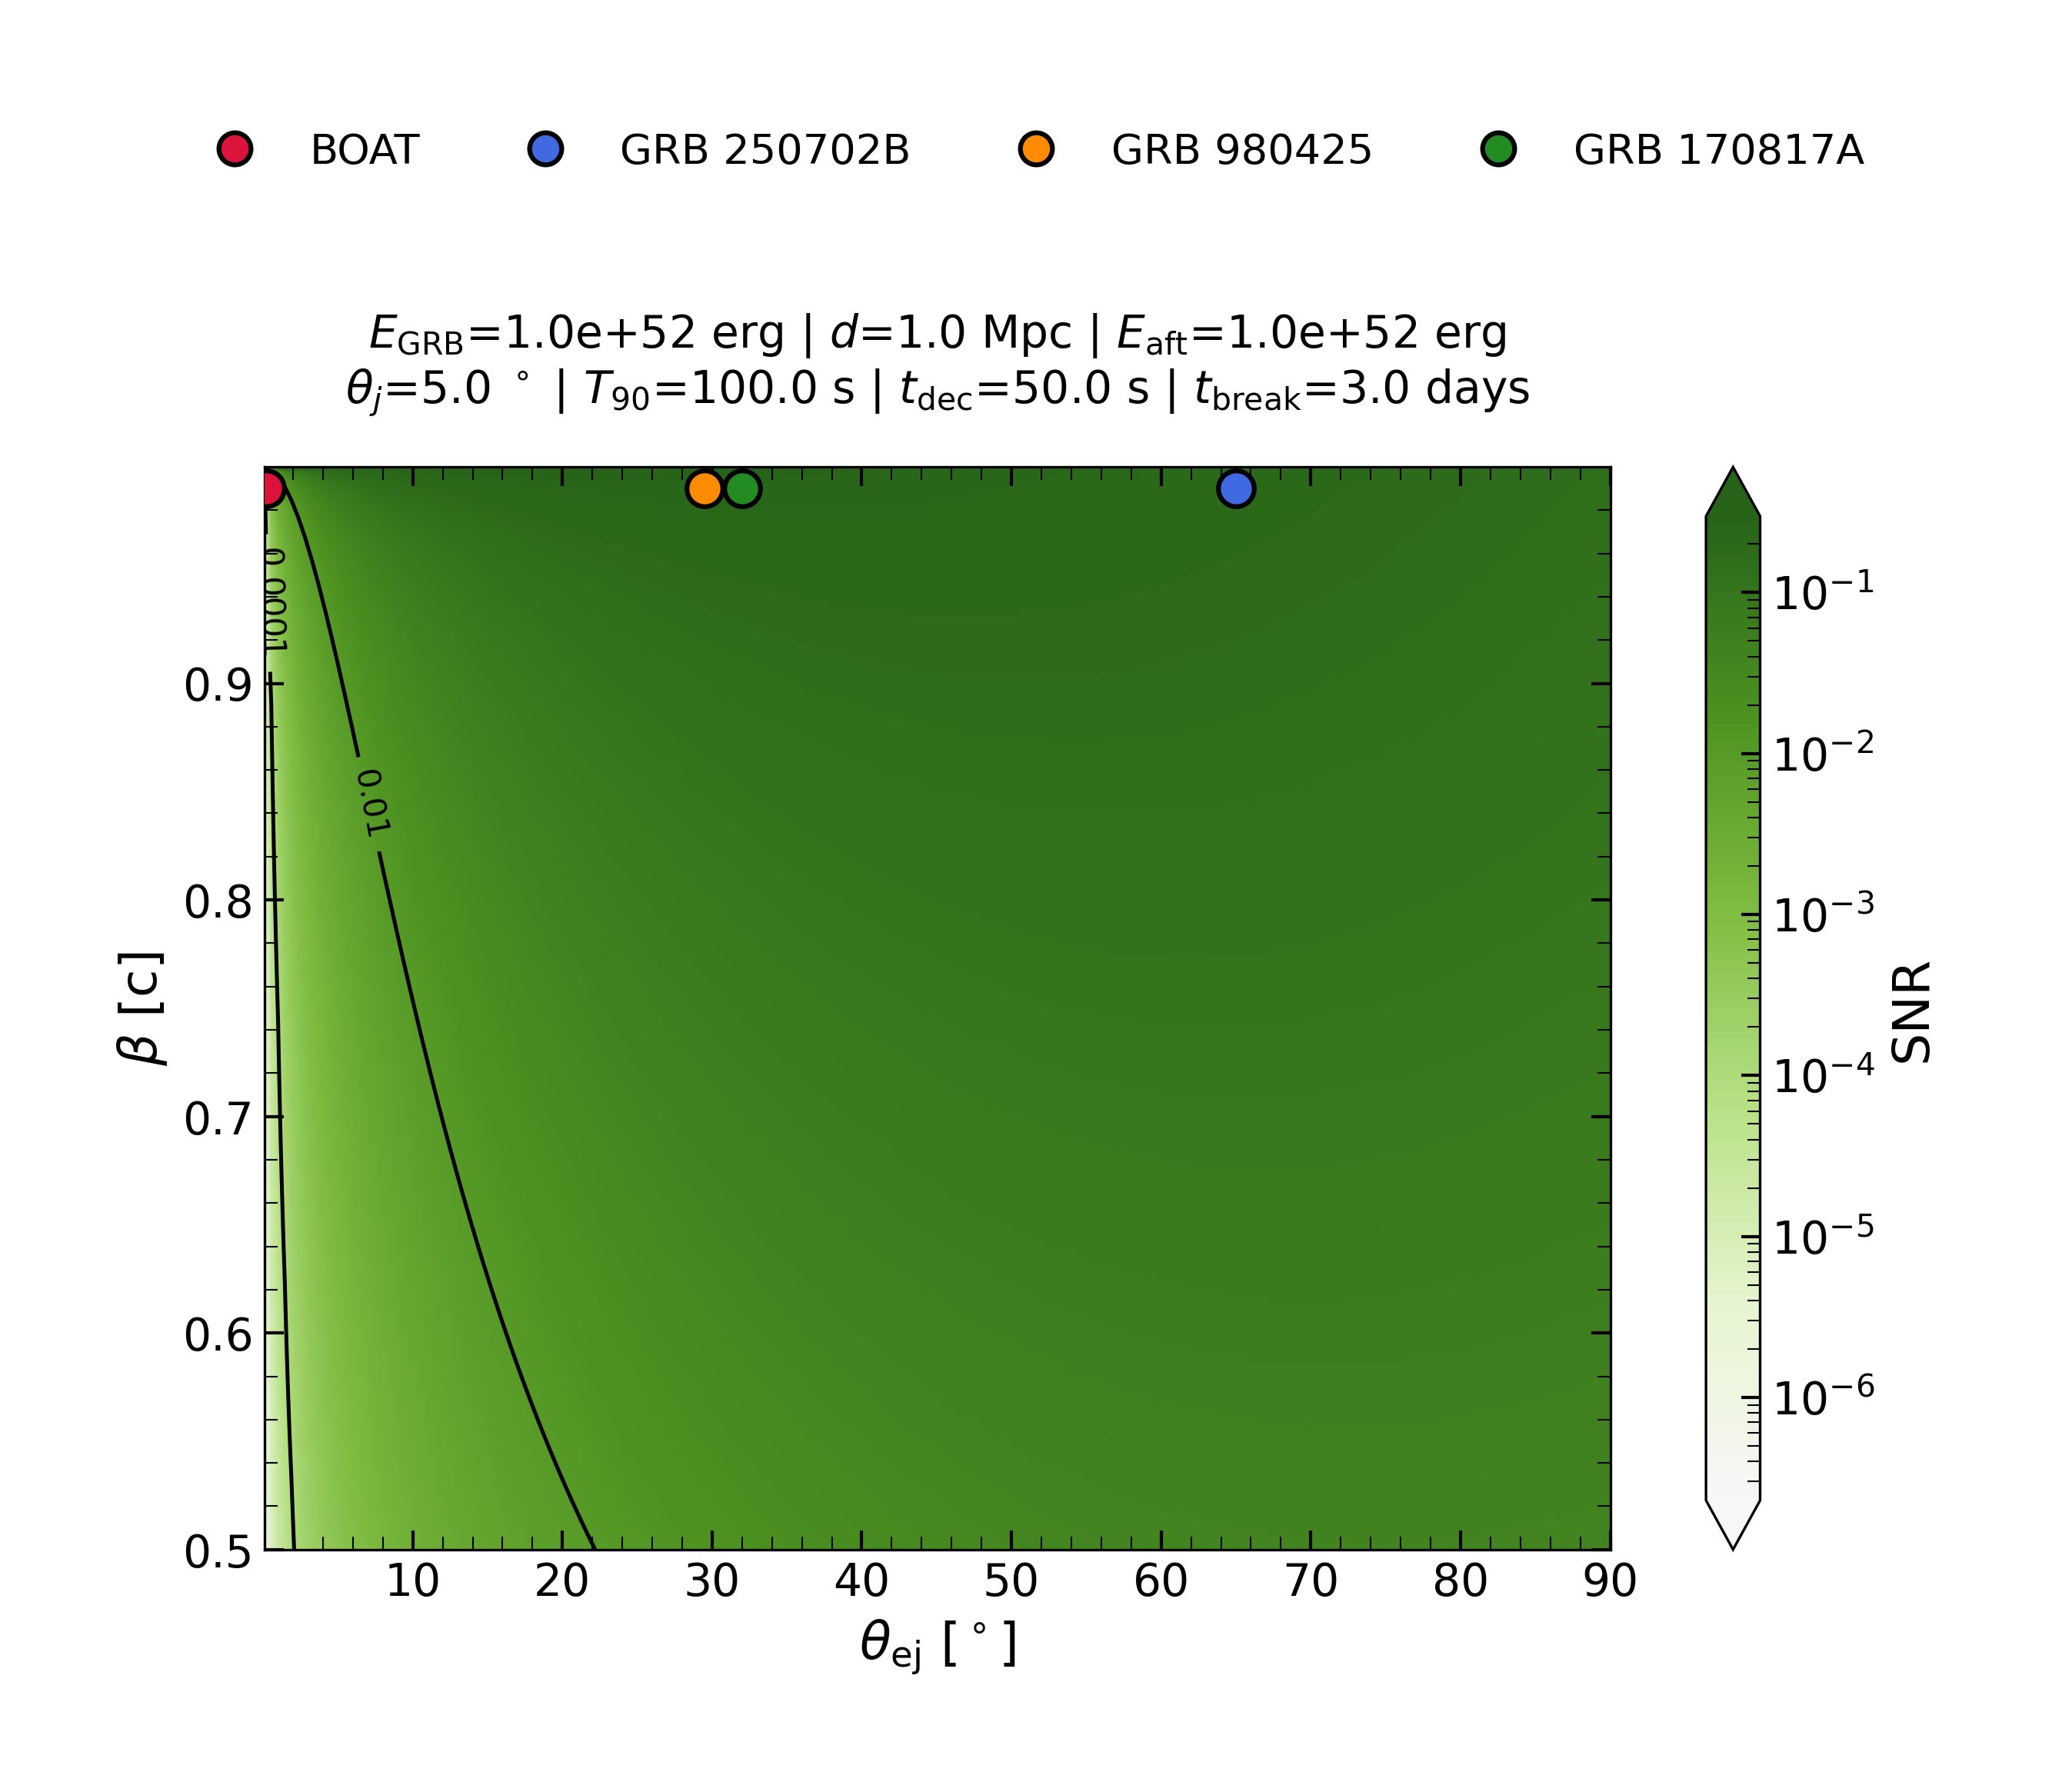

The data file committed next to this chart (first rows):
, 0.0017453292519943296, 0.009630007631606905, 0.01751468601121948, 0.02539936439083205, 0.033284042770444625, 0.0411687211500572, 0.04905339952966978, 0.05693807790928235, 0.06482275628889493, 0.07270743466850749, 0.08059211304812006, 0.08847679142773264, 0.09636146980734521, 0.1042461481869578, 0.11213082656657036, 0.12001550494618295, 0.1279001833257955, 0.13578486170540807, 0.14366954008502067, 0.15155421846463324, 0.1594388968442458, 0.16732357522385838, 0.17520825360347098
0.5, 2.2948547364507828e-07, 6.985882357440114e-06, 2.310443028786303e-05, 4.85751123018341e-05, 8.338210539848788e-05, 0.0001275, 0.0001809, 0.0002436, 0.0003155, 0.0003965, 0.0004867, 0.0005859, 0.0006942, 0.0008113, 0.0009374, 0.001072, 0.001216, 0.001368, 0.001529, 0.001698, 0.001875, 0.002061, 0.002255
0.5025, 2.3296764564408593e-07, 7.0918816893889946e-06, 2.3454976863129212e-05, 4.931202264852254e-05, 8.464685881836944e-05, 0.0001294, 0.0001837, 0.0002473, 0.0003202, 0.0004025, 0.000494, 0.0005948, 0.0007047, 0.0008236, 0.0009515, 0.001088, 0.001234, 0.001389, 0.001552, 0.001723, 0.001903, 0.002092, 0.002288
0.505, 2.364968652320309e-07, 7.199313090182834e-06, 2.381025869525608e-05, 5.0058885054533e-05, 8.592868752941102e-05, 0.0001314, 0.0001864, 0.000251, 0.0003251, 0.0004086, 0.0005015, 0.0006038, 0.0007153, 0.000836, 0.0009659, 0.001105, 0.001253, 0.001409, 0.001575, 0.001749, 0.001932, 0.002123, 0.002323
0.5075, 2.400738523766165e-07, 7.308198472728439e-06, 2.4170348225382158e-05, 5.081585171665665e-05, 8.722785254132452e-05, 0.0001334, 0.0001893, 0.0002548, 0.00033, 0.0004148, 0.0005091, 0.0006129, 0.0007261, 0.0008486, 0.0009804, 0.001121, 0.001272, 0.001431, 0.001599, 0.001775, 0.001961, 0.002155, 0.002358
0.51, 2.4369934181105425e-07, 7.418560199293877e-06, 2.4535319379849737e-05, 5.158307795097877e-05, 8.854462021072675e-05, 0.0001354, 0.0001921, 0.0002586, 0.000335, 0.000421, 0.0005167, 0.0006221, 0.000737, 0.0008614, 0.0009952, 0.001138, 0.001291, 0.001452, 0.001623, 0.001802, 0.00199, 0.002187, 0.002393
0.5126, 2.473740834145387e-07, 7.5304210930864635e-06, 2.4905247608463477e-05, 5.2360722273203316e-05, 8.987926237876152e-05, 0.0001374, 0.000195, 0.0002625, 0.00034, 0.0004274, 0.0005245, 0.0006315, 0.0007481, 0.0008743, 0.00101, 0.001155, 0.00131, 0.001474, 0.001647, 0.001829, 0.00202, 0.00222, 0.002428
0.5151, 2.5109884260454795e-07, 7.64380445019058e-06, 2.5280209923937573e-05, 5.314894648147213e-05, 9.123205651299419e-05, 0.0001395, 0.0001979, 0.0002665, 0.0003451, 0.0004338, 0.0005324, 0.0006409, 0.0007593, 0.0008874, 0.001025, 0.001173, 0.00133, 0.001496, 0.001671, 0.001856, 0.00205, 0.002253, 0.002465
0.5176, 2.548744007414024e-07, 7.758734051878475e-06, 2.5660284942575382e-05, 5.394791574177066e-05, 9.26032858537349e-05, 0.0001416, 0.0002009, 0.0002705, 0.0003503, 0.0004403, 0.0005404, 0.0006505, 0.0007707, 0.0009007, 0.001041, 0.00119, 0.001349, 0.001518, 0.001696, 0.001884, 0.002081, 0.002286, 0.002501
0.5201, 2.587015555455274e-07, 7.875234177307613e-06, 2.604555292622585e-05, 5.475779867601347e-05, 9.399323956495162e-05, 0.0001437, 0.0002039, 0.0002745, 0.0003556, 0.0004469, 0.0005485, 0.0006603, 0.0007822, 0.0009142, 0.001056, 0.001208, 0.00137, 0.001541, 0.001722, 0.001912, 0.002112, 0.00232, 0.002538
0.5226, 2.6258112152789116e-07, 7.993329616618924e-06, 2.643609582556448e-05, 5.557876745290949e-05, 9.540221288994265e-05, 0.0001459, 0.000207, 0.0002787, 0.0003609, 0.0004536, 0.0005567, 0.0006702, 0.0007939, 0.0009279, 0.001072, 0.001226, 0.00139, 0.001564, 0.001747, 0.00194, 0.002143, 0.002355, 0.002576
0.5251, 2.665139304341037e-07, 8.113045684450697e-06, 2.6831997324747358e-05, 5.641099788170902e-05, 9.683050731194384e-05, 0.0001481, 0.0002101, 0.0002828, 0.0003663, 0.0004604, 0.000565, 0.0006802, 0.0008058, 0.0009417, 0.001088, 0.001244, 0.001411, 0.001587, 0.001773, 0.001969, 0.002175, 0.00239, 0.002614
0.5276, 2.705008317026869e-07, 8.234408233883678e-06, 2.7233342887489694e-05, 5.725466950893999e-05, 9.827843071985531e-05, 0.0001503, 0.0002132, 0.0002871, 0.0003717, 0.0004672, 0.0005734, 0.0006903, 0.0008178, 0.0009557, 0.001104, 0.001263, 0.001432, 0.001611, 0.0018, 0.001998, 0.002207, 0.002425, 0.002653
0.5301, 2.745426929380448e-07, 8.35744367083342e-06, 2.7640219804621996e-05, 5.810996571824556e-05, 9.974629757927732e-05, 0.0001525, 0.0002164, 0.0002913, 0.0003773, 0.0004742, 0.000582, 0.0007006, 0.0008299, 0.00097, 0.001121, 0.001282, 0.001453, 0.001635, 0.001826, 0.002028, 0.00224, 0.002461, 0.002692
0.5327, 2.786404003986868e-07, 8.482178968906787e-06, 2.805271724317931e-05, 5.8977073833438876e-05, 0.0001012, 0.0001548, 0.0002196, 0.0002957, 0.0003829, 0.0004813, 0.0005907, 0.000711, 0.0008423, 0.0009844, 0.001137, 0.001301, 0.001474, 0.001659, 0.001853, 0.002058, 0.002273, 0.002497, 0.002732
0.5352, 2.82794859501284e-07, 8.608641684740152e-06, 2.847092629708201e-05, 5.985618522489761e-05, 0.0001027, 0.0001571, 0.0002229, 0.0003001, 0.0003886, 0.0004884, 0.0005994, 0.0007216, 0.0008548, 0.000999, 0.001154, 0.00132, 0.001496, 0.001683, 0.001881, 0.002088, 0.002306, 0.002534, 0.002772
0.5377, 2.8700699534115584e-07, 8.736859973837542e-06, 2.889494003946796e-05, 6.074749541942443e-05, 0.0001043, 0.0001594, 0.0002262, 0.0003045, 0.0003944, 0.0004957, 0.0006083, 0.0007323, 0.0008675, 0.001014, 0.001171, 0.001339, 0.001518, 0.001708, 0.001909, 0.002119, 0.00234, 0.002572, 0.002813
0.5402, 2.912777532298203e-07, 8.866862606927964e-06, 2.93248535767398e-05, 6.165120421370623e-05, 0.0001058, 0.0001618, 0.0002296, 0.0003091, 0.0004002, 0.000503, 0.0006174, 0.0007432, 0.0008804, 0.001029, 0.001188, 0.001359, 0.001541, 0.001733, 0.001937, 0.002151, 0.002375, 0.002609, 0.002854
0.5427, 2.9560809925025977e-07, 8.998678986861752e-06, 2.9760764104392877e-05, 6.256751579151017e-05, 0.0001074, 0.0001642, 0.000233, 0.0003137, 0.0004062, 0.0005105, 0.0006265, 0.0007542, 0.0008934, 0.001044, 0.001206, 0.001379, 0.001564, 0.001759, 0.001965, 0.002182, 0.00241, 0.002648, 0.002896
0.5452, 2.999990208305912e-07, 9.132339166066888e-06, 3.020277096469286e-05, 6.349663884476144e-05, 0.000109, 0.0001667, 0.0002364, 0.0003183, 0.0004122, 0.0005181, 0.0006358, 0.0007653, 0.0009066, 0.001059, 0.001224, 0.0014, 0.001587, 0.001785, 0.001994, 0.002214, 0.002445, 0.002687, 0.002939
0.5477, 3.044515273368528e-07, 9.267873864586973e-06, 3.065097570627484e-05, 6.443878669865264e-05, 0.0001106, 0.0001691, 0.00024, 0.000323, 0.0004183, 0.0005257, 0.0006452, 0.0007767, 0.00092, 0.001075, 0.001242, 0.00142, 0.00161, 0.001811, 0.002024, 0.002247, 0.002481, 0.002726, 0.002982
0.5502, 3.089666506856569e-07, 9.40531448872364e-06, 3.110548214573907e-05, 6.539417744094339e-05, 0.0001122, 0.0001716, 0.0002435, 0.0003278, 0.0004245, 0.0005335, 0.0006548, 0.0007882, 0.0009336, 0.001091, 0.00126, 0.001441, 0.001634, 0.001838, 0.002053, 0.00228, 0.002518, 0.002766, 0.003025
0.5528, 3.1354544597748983e-07, 9.544693150307168e-06, 3.1566396431321766e-05, 6.636303405561383e-05, 0.0001139, 0.0001742, 0.0002471, 0.0003327, 0.0004308, 0.0005414, 0.0006644, 0.0007998, 0.0009474, 0.001107, 0.001279, 0.001462, 0.001658, 0.001865, 0.002083, 0.002313, 0.002554, 0.002807, 0.003069
0.5553, 3.181889921514728e-07, 9.68604268662008e-06, 3.2033827108722945e-05, 6.73455845610445e-05, 0.0001156, 0.0001768, 0.0002508, 0.0003376, 0.0004372, 0.0005494, 0.0006742, 0.0008116, 0.0009614, 0.001123, 0.001298, 0.001484, 0.001682, 0.001892, 0.002114, 0.002347, 0.002592, 0.002848, 0.003114
0.5578, 3.228983926624422e-07, 9.829396680999817e-06, 3.250788518917731e-05, 6.834206215290272e-05, 0.0001173, 0.0001794, 0.0002545, 0.0003426, 0.0004436, 0.0005575, 0.0006842, 0.0008236, 0.0009755, 0.00114, 0.001317, 0.001506, 0.001707, 0.00192, 0.002145, 0.002382, 0.00263, 0.002889, 0.00316
0.5603, 3.2767477618123523e-07, 9.974789484147436e-06, 3.298868421985736e-05, 6.93527053519228e-05, 0.000119, 0.000182, 0.0002582, 0.0003476, 0.0004502, 0.0005657, 0.0006943, 0.0008357, 0.0009899, 0.001157, 0.001336, 0.001528, 0.001732, 0.001948, 0.002177, 0.002417, 0.002668, 0.002931, 0.003206
0.5628, 3.3251929731912036e-07, 1.0122256236170947e-05, 3.347634035670313e-05, 7.037775815677748e-05, 0.0001208, 0.0001847, 0.000262, 0.0003528, 0.0004568, 0.0005741, 0.0007045, 0.000848, 0.001004, 0.001174, 0.001356, 0.00155, 0.001757, 0.001977, 0.002208, 0.002452, 0.002707, 0.002974, 0.003253
0.5653, 3.374331373773452e-07, 1.027183288939285e-05, 3.397097243977595e-05, 7.141747020224599e-05, 0.0001226, 0.0001874, 0.0002659, 0.000358, 0.0004635, 0.0005826, 0.0007149, 0.0008605, 0.001019, 0.001191, 0.001376, 0.001573, 0.001783, 0.002006, 0.002241, 0.002488, 0.002747, 0.003018, 0.0033
0.5678, 3.424175051228259e-07, 1.0423556231953026e-05, 3.447270207123966e-05, 7.247209692289424e-05, 0.0001244, 0.0001902, 0.0002698, 0.0003633, 0.0004704, 0.0005911, 0.0007254, 0.0008732, 0.001034, 0.001209, 0.001396, 0.001596, 0.001809, 0.002035, 0.002274, 0.002524, 0.002787, 0.003062, 0.003348
0.5703, 3.4747363759104745e-07, 1.0577463912239523e-05, 3.498165369607616e-05, 7.35418997224926e-05, 0.0001262, 0.000193, 0.0002738, 0.0003686, 0.0004773, 0.0005998, 0.0007361, 0.000886, 0.001049, 0.001226, 0.001416, 0.00162, 0.001836, 0.002065, 0.002307, 0.002561, 0.002828, 0.003106, 0.003397
0.5728, 3.526028009172935e-07, 1.0733594464181269e-05, 3.549795468564807e-05, 7.462714614940696e-05, 0.0001281, 0.0001959, 0.0002779, 0.000374, 0.0004843, 0.0006087, 0.0007469, 0.0008991, 0.001065, 0.001244, 0.001437, 0.001643, 0.001863, 0.002095, 0.002341, 0.002598, 0.002869, 0.003152, 0.003446
0.5754, 3.5780629119738244e-07, 1.0891987333438534e-05, 3.6021735424226514e-05, 7.572811007821098e-05, 0.00013, 0.0001987, 0.000282, 0.0003796, 0.0004915, 0.0006176, 0.0007579, 0.0009123, 0.001081, 0.001263, 0.001458, 0.001668, 0.00189, 0.002126, 0.002375, 0.002636, 0.002911, 0.003198, 0.003497
0.5779, 3.6308543537913514e-07, 1.1052682904528345e-05, 3.65531293986071e-05, 7.68450718977775e-05, 0.0001319, 0.0002017, 0.0002861, 0.0003851, 0.0004987, 0.0006267, 0.0007691, 0.0009257, 0.001096, 0.001281, 0.00148, 0.001692, 0.001918, 0.002157, 0.002409, 0.002675, 0.002953, 0.003244, 0.003547
0.5804, 3.6844159218586427e-07, 1.121572252892417e-05, 3.709227329094386e-05, 7.797831870612123e-05, 0.0001338, 0.0002046, 0.0002903, 0.0003908, 0.0005061, 0.000636, 0.0007804, 0.0009393, 0.001112, 0.0013, 0.001501, 0.001717, 0.001946, 0.002189, 0.002445, 0.002714, 0.002996, 0.003291, 0.003599
0.5829, 3.7387615307323376e-07, 1.13811485541709e-05, 3.763930707493653e-05, 7.912814451227665e-05, 0.0001358, 0.0002077, 0.0002946, 0.0003966, 0.0005135, 0.0006453, 0.0007919, 0.0009531, 0.001129, 0.001319, 0.001523, 0.001742, 0.001974, 0.002221, 0.00248, 0.002753, 0.00304, 0.003339, 0.003651
0.5854, 3.7939054322090627e-07, 1.154900435405818e-05, 3.819437411551335e-05, 8.029485044550959e-05, 0.0001378, 0.0002107, 0.0002989, 0.0004024, 0.0005211, 0.0006548, 0.0008035, 0.0009671, 0.001145, 0.001338, 0.001546, 0.001767, 0.002003, 0.002253, 0.002517, 0.002794, 0.003084, 0.003388, 0.003704
0.5879, 3.849862225604602e-07, 1.1719334359897233e-05, 3.875762127215875e-05, 8.147874497217501e-05, 0.0001398, 0.0002138, 0.0003033, 0.0004083, 0.0005287, 0.0006644, 0.0008153, 0.0009813, 0.001162, 0.001358, 0.001568, 0.001793, 0.002033, 0.002286, 0.002553, 0.002834, 0.003129, 0.003437, 0.003758
0.5904, 3.90664686841135e-07, 1.1892184092948583e-05, 3.932919900604189e-05, 8.268014412054887e-05, 0.0001419, 0.000217, 0.0003078, 0.0004144, 0.0005365, 0.0006742, 0.0008273, 0.0009957, 0.001179, 0.001378, 0.001591, 0.00182, 0.002062, 0.002319, 0.002591, 0.002876, 0.003175, 0.003487, 0.003813
0.5929, 3.9642746873503876e-07, 1.2067600198050385e-05, 3.99092614911107e-05, 8.38993717139788e-05, 0.000144, 0.0002202, 0.0003123, 0.0004205, 0.0005444, 0.0006841, 0.0008395, 0.00101, 0.001197, 0.001398, 0.001615, 0.001846, 0.002092, 0.002353, 0.002628, 0.002918, 0.003221, 0.003538, 0.003868
0.5955, 4.0227613898353357e-07, 1.2245630478499494e-05, 4.049796672932326e-05, 8.513675961271409e-05, 0.0001461, 0.0002234, 0.000317, 0.0004267, 0.0005524, 0.0006942, 0.0008518, 0.001025, 0.001214, 0.001419, 0.001638, 0.001873, 0.002123, 0.002388, 0.002667, 0.00296, 0.003268, 0.003589, 0.003924
0.598, 4.082123075865995e-07, 1.2426323932240146e-05, 4.109547667019789e-05, 8.639264796479537e-05, 0.0001483, 0.0002267, 0.0003216, 0.0004329, 0.0005606, 0.0007044, 0.0008643, 0.00104, 0.001232, 0.001439, 0.001662, 0.001901, 0.002154, 0.002422, 0.002706, 0.003003, 0.003315, 0.003641, 0.003981
0.6005, 4.142376250370684e-07, 1.2609730789417698e-05, 4.170195733487145e-05, 8.766738546640122e-05, 0.0001505, 0.0002301, 0.0003264, 0.0004393, 0.0005688, 0.0007148, 0.0008771, 0.001056, 0.00125, 0.001461, 0.001687, 0.001928, 0.002186, 0.002458, 0.002745, 0.003047, 0.003364, 0.003694, 0.004039
0.603, 4.203537836017154e-07, 1.2795902551357992e-05, 4.231757894486584e-05, 8.896132963207129e-05, 0.0001527, 0.0002334, 0.0003312, 0.0004458, 0.0005772, 0.0007253, 0.00089, 0.001071, 0.001268, 0.001482, 0.001711, 0.001957, 0.002218, 0.002494, 0.002785, 0.003092, 0.003413, 0.003748, 0.004098
0.6055, 4.265625186512971e-07, 1.2984892031035741e-05, 4.294251605577231e-05, 9.027484707524504e-05, 0.0001549, 0.0002369, 0.0003361, 0.0004524, 0.0005857, 0.000736, 0.0009031, 0.001087, 0.001287, 0.001504, 0.001737, 0.001985, 0.00225, 0.00253, 0.002826, 0.003137, 0.003462, 0.003803, 0.004157
0.608, 4.328656100417316e-07, 1.317675339509892e-05, 4.357694769607428e-05, 9.16083137995791e-05, 0.0001572, 0.0002404, 0.000341, 0.000459, 0.0005943, 0.0007468, 0.0009164, 0.001103, 0.001306, 0.001526, 0.001762, 0.002015, 0.002283, 0.002567, 0.002867, 0.003182, 0.003513, 0.003858, 0.004218
0.6105, 4.392648835487299e-07, 1.3371542207519198e-05, 4.4221057511340236e-05, 9.2962115501529e-05, 0.0001596, 0.0002439, 0.0003461, 0.0004658, 0.0006031, 0.0007578, 0.0009299, 0.001119, 0.001325, 0.001548, 0.001788, 0.002044, 0.002316, 0.002605, 0.002909, 0.003229, 0.003564, 0.003914, 0.004279
0.613, 4.4576221235830597e-07, 1.3569315474942424e-05, 4.487503391403089e-05, 9.433664788470683e-05, 0.0001619, 0.0002475, 0.0003512, 0.0004727, 0.000612, 0.000769, 0.0009436, 0.001136, 0.001345, 0.001571, 0.001814, 0.002074, 0.00235, 0.002643, 0.002952, 0.003276, 0.003616, 0.003971, 0.004341
0.6156, 4.523595186157259e-07, 1.3770131693816934e-05, 4.553907023917758e-05, 9.573231698655353e-05, 0.0001643, 0.0002512, 0.0003564, 0.0004797, 0.000621, 0.0007803, 0.0009575, 0.001152, 0.001365, 0.001594, 0.001841, 0.002104, 0.002385, 0.002682, 0.002995, 0.003324, 0.003669, 0.004029, 0.004404
0.6181, 4.590587750355793e-07, 1.397405089938139e-05, 4.621336490620127e-05, 9.714953951789144e-05, 0.0001667, 0.0002549, 0.0003616, 0.0004868, 0.0006302, 0.0007919, 0.0009716, 0.001169, 0.001385, 0.001618, 0.001868, 0.002135, 0.00242, 0.002721, 0.003039, 0.003372, 0.003722, 0.004088, 0.004468
0.6206, 4.6586200657581436e-07, 1.4181134716598493e-05, 4.6898121587157684e-05, 9.858874321595434e-05, 0.0001692, 0.0002587, 0.000367, 0.000494, 0.0006395, 0.0008036, 0.0009859, 0.001186, 0.001405, 0.001641, 0.001895, 0.002167, 0.002455, 0.002761, 0.003083, 0.003422, 0.003777, 0.004147, 0.004533
0.6231, 4.7277129217871235e-07, 1.439144641312517e-05, 4.7593549381707244e-05, 0.0001001, 0.0001717, 0.0002625, 0.0003724, 0.0005013, 0.000649, 0.0008155, 0.001001, 0.001204, 0.001426, 0.001666, 0.001923, 0.002199, 0.002491, 0.002801, 0.003128, 0.003472, 0.003832, 0.004208, 0.004599
0.6256, 4.797887665819517e-07, 1.4605050954414987e-05, 4.8299862999126296e-05, 0.0001015, 0.0001743, 0.0002664, 0.0003779, 0.0005087, 0.0006586, 0.0008275, 0.001015, 0.001222, 0.001447, 0.00169, 0.001952, 0.002231, 0.002528, 0.002842, 0.003174, 0.003523, 0.003888, 0.004269, 0.004666
0.6281, 4.869166222030739e-07, 1.4822015061053634e-05, 4.901728294769226e-05, 0.000103, 0.0001769, 0.0002704, 0.0003835, 0.0005162, 0.0006684, 0.0008398, 0.00103, 0.00124, 0.001468, 0.001715, 0.00198, 0.002264, 0.002565, 0.002884, 0.003221, 0.003574, 0.003945, 0.004331, 0.004735
0.6306, 4.941571111008423e-07, 1.5042407268433546e-05, 4.974603573179293e-05, 0.0001046, 0.0001795, 0.0002744, 0.0003892, 0.0005239, 0.0006783, 0.0008522, 0.001046, 0.001258, 0.00149, 0.00174, 0.00201, 0.002297, 0.002603, 0.002927, 0.003268, 0.003627, 0.004002, 0.004395, 0.004804
0.6331, 5.015125470171875e-07, 1.526629798888014e-05, 5.048635405713141e-05, 0.0001061, 0.0001821, 0.0002785, 0.000395, 0.0005317, 0.0006883, 0.0008649, 0.001061, 0.001277, 0.001512, 0.001766, 0.002039, 0.002331, 0.002641, 0.00297, 0.003316, 0.00368, 0.004061, 0.004459, 0.004874
0.6357, 5.089853075036173e-07, 1.5493759576347525e-05, 5.1238477044415465e-05, 0.0001077, 0.0001849, 0.0002826, 0.0004009, 0.0005396, 0.0006986, 0.0008777, 0.001077, 0.001296, 0.001534, 0.001792, 0.002069, 0.002366, 0.00268, 0.003013, 0.003365, 0.003734, 0.004121, 0.004524, 0.004945
0.6382, 5.165778361362076e-07, 1.572486639380898e-05, 5.200265045194508e-05, 0.0001093, 0.0001876, 0.0002868, 0.0004069, 0.0005476, 0.000709, 0.0008908, 0.001093, 0.001315, 0.001557, 0.001819, 0.0021, 0.0024, 0.00272, 0.003058, 0.003414, 0.003789, 0.004181, 0.004591, 0.005017
0.6407, 5.242926448235006e-07, 1.5959694883473757e-05, 5.27791269075325e-05, 0.0001109, 0.0001904, 0.0002911, 0.0004129, 0.0005558, 0.0007195, 0.000904, 0.001109, 0.001335, 0.00158, 0.001846, 0.002131, 0.002436, 0.00276, 0.003103, 0.003465, 0.003845, 0.004242, 0.004658, 0.005091
0.6432, 5.321323162118928e-07, 1.6198323639969546e-05, 5.356816615021461e-05, 0.0001126, 0.0001933, 0.0002955, 0.0004191, 0.0005641, 0.0007303, 0.0009175, 0.001126, 0.001354, 0.001604, 0.001873, 0.002163, 0.002472, 0.002801, 0.003149, 0.003516, 0.003901, 0.004305, 0.004726, 0.005165
0.6457, 5.400995061933515e-07, 1.6440833486637884e-05, 5.437003528224384e-05, 0.0001143, 0.0001962, 0.0002999, 0.0004254, 0.0005725, 0.0007412, 0.0009312, 0.001142, 0.001375, 0.001628, 0.001901, 0.002195, 0.002509, 0.002842, 0.003195, 0.003568, 0.003959, 0.004368, 0.004796, 0.005241
0.6482, 5.481969465205726e-07, 1.668730755509796e-05, 5.5185009031870894e-05, 0.000116, 0.0001991, 0.0003044, 0.0004317, 0.0005811, 0.0007522, 0.0009451, 0.001159, 0.001395, 0.001652, 0.001929, 0.002227, 0.002546, 0.002884, 0.003243, 0.00362, 0.004017, 0.004433, 0.004866, 0.005318
... 140 more rows
